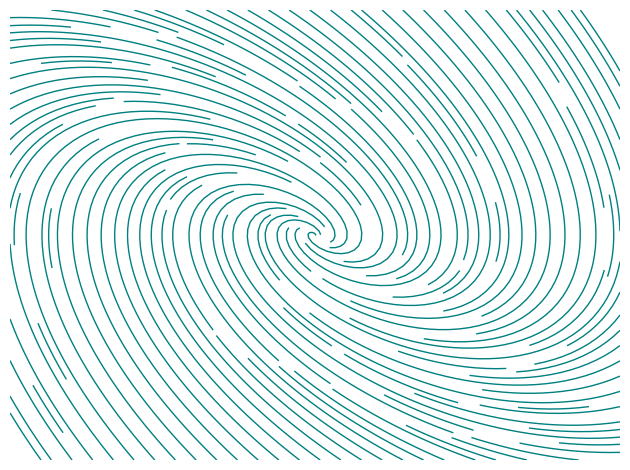

This figure's Python source: (Note: this script raises an exception after producing the figure.)
import numpy as np
import matplotlib
import matplotlib.pyplot as plt

# derivada no espaço de estados
def dF(x1, x2):
    return x2, -x1 - x2 

# plano x1-x2
X1, X2 = np.meshgrid(np.linspace(-3, 3, 1000), np.linspace(-3, 3, 1000))

# vetores no plano
dx1, dx2 = dF(X1, X2)

# gráfico em si
plt.rcParams["figure.autolayout"] = True
# figure()

teal = "#008080"
plt.streamplot(X1, X2, dx1, dx2, color=teal, linewidth=1, density=2)
ax = plt.gca()

for art in ax.get_children():
    if not isinstance(art, matplotlib.patches.FancyArrowPatch):
        continue
    art.remove()        # Method 1
    # art.set_alpha(0)  # Method 2

plt.axis("off")
# plt.show()
plt.savefig('Aulas/TnlC/Notas_de_TnLC/Figuras/retrato da capa.pdf') # salva já na pasta das figuras